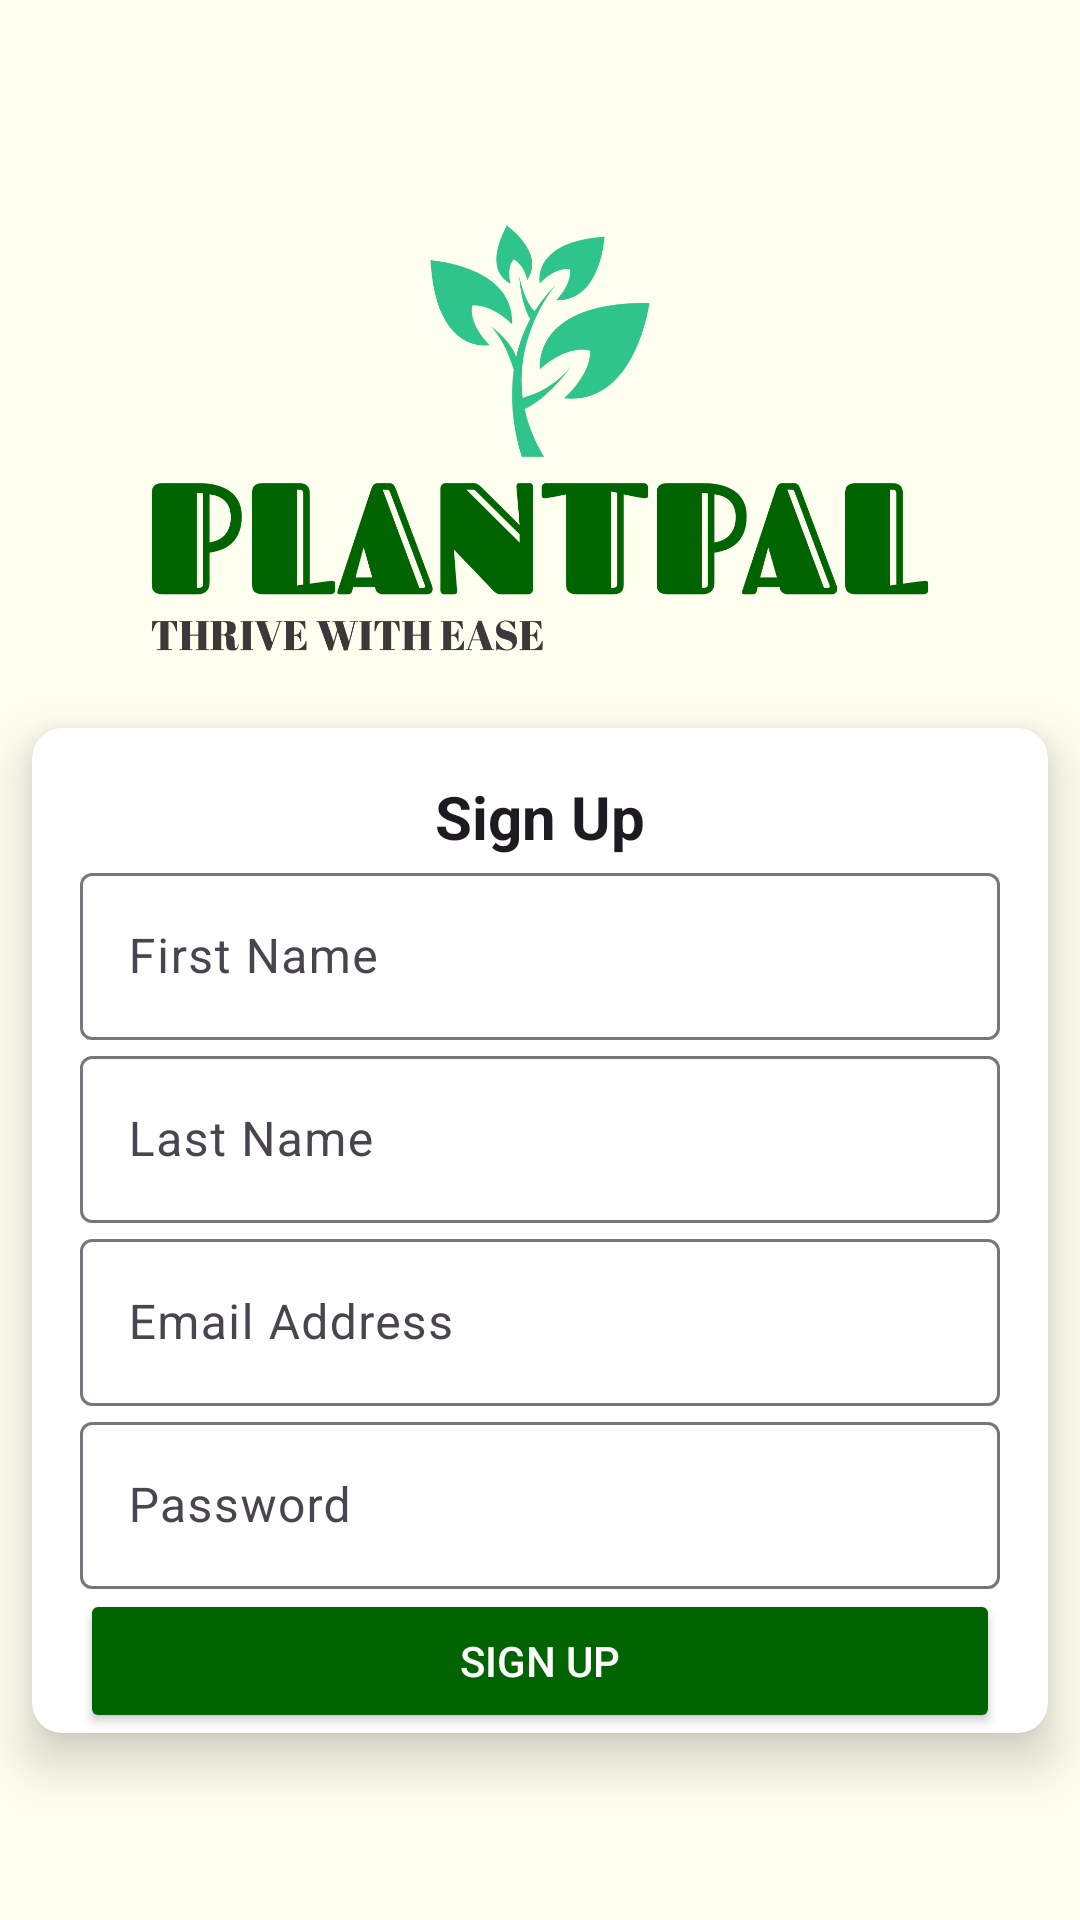

Android layout source for this screen:
<!-- AndroidManifest.xml: application theme Theme.PlantpalLite -->
<!-- res/layout/my_sign_up_fragment.xml -->
<?xml version="1.0" encoding="utf-8"?>
<androidx.constraintlayout.widget.ConstraintLayout xmlns:android="http://schemas.android.com/apk/res/android"
    xmlns:app="http://schemas.android.com/apk/res-auto"
    xmlns:tools="http://schemas.android.com/tools"
    android:layout_width="match_parent"
    android:layout_height="match_parent"
    android:background="@color/backgroundIvoryWhite"
    >

    <ImageView
        android:id="@+id/imageView2"
        android:layout_width="0dp"
        android:layout_height="0dp"
        android:paddingLeft="15dp"
        android:paddingTop="50dp"
        android:paddingRight="15dp"
        app:layout_constraintBottom_toBottomOf="parent"
        app:layout_constraintEnd_toEndOf="parent"
        app:layout_constraintHeight_percent="0.3"
        app:layout_constraintHorizontal_bias="0.0"
        app:layout_constraintHorizontal_weight="50"
        app:layout_constraintStart_toStartOf="parent"
        app:layout_constraintTop_toTopOf="parent"
        app:layout_constraintVertical_bias="0.056"
        app:layout_constraintWidth_percent="1"
        app:srcCompat="@drawable/logo_color"
        tools:src="@drawable/logo_color"
        tools:srcCompat="@drawable/logo_color" />

    <androidx.constraintlayout.widget.Guideline
        android:id="@+id/guideline5"
        android:layout_width="wrap_content"
        android:layout_height="wrap_content"
        android:orientation="vertical"
        app:layout_constraintGuide_percent="0.03" />

    <androidx.constraintlayout.widget.Guideline
        android:id="@+id/guideline7"
        android:layout_width="wrap_content"
        android:layout_height="wrap_content"
        android:orientation="vertical"
        app:layout_constraintGuide_percent="0.97" />


    <androidx.cardview.widget.CardView
        android:id="@+id/cardView"
        android:layout_width="0dp"
        android:layout_height="wrap_content"
        app:cardCornerRadius="10dp"
        app:cardElevation="10dp"
        app:layout_constraintBottom_toBottomOf="parent"
        app:layout_constraintEnd_toStartOf="@+id/guideline7"
        app:layout_constraintStart_toStartOf="@+id/guideline5"
        app:layout_constraintTop_toBottomOf="@+id/imageView2"
        app:layout_constraintVertical_bias="0.29000002">

        <androidx.constraintlayout.widget.ConstraintLayout
            android:layout_width="match_parent"
            android:layout_height="wrap_content">

            <TextView
                android:id="@+id/signUpHeader"
                android:layout_width="0dp"
                android:layout_height="wrap_content"
                android:layout_marginTop="16dp"
                android:text="Sign Up"
                android:textAlignment="center"
                android:textAppearance="@style/TextAppearance.AppCompat.Large"
                android:textSize="20sp"
                android:textStyle="bold"
                app:layout_constraintEnd_toEndOf="parent"
                app:layout_constraintStart_toStartOf="parent"
                app:layout_constraintTop_toTopOf="parent" />


            
            <com.google.android.material.textfield.TextInputLayout
                android:id="@+id/firstNameInput"
                android:layout_width="0dp"
                android:layout_height="wrap_content"
                android:layout_marginStart="16dp"
                android:layout_marginEnd="16dp"
                android:hint="First Name"
                app:layout_constraintEnd_toEndOf="parent"
                app:layout_constraintStart_toStartOf="parent"
                app:layout_constraintTop_toBottomOf="@+id/signUpHeader">

                <com.google.android.material.textfield.TextInputEditText
                    android:layout_width="match_parent"
                    android:layout_height="wrap_content"
                    android:inputType="textPersonName" />
            </com.google.android.material.textfield.TextInputLayout>

            
            <com.google.android.material.textfield.TextInputLayout
                android:id="@+id/lastNameInput"
                android:layout_width="0dp"
                android:layout_height="wrap_content"
                android:hint="Last Name"
                app:layout_constraintEnd_toEndOf="@+id/firstNameInput"
                app:layout_constraintStart_toStartOf="@+id/firstNameInput"
                app:layout_constraintTop_toBottomOf="@id/firstNameInput">

                <com.google.android.material.textfield.TextInputEditText
                    android:layout_width="match_parent"
                    android:layout_height="wrap_content"
                    android:inputType="textPersonName" />
            </com.google.android.material.textfield.TextInputLayout>

            <com.google.android.material.textfield.TextInputLayout
                android:id="@+id/emailInput"
                android:layout_width="0dp"
                android:layout_height="wrap_content"
                android:hint="Email Address"
                app:layout_constraintEnd_toEndOf="@+id/lastNameInput"
                app:layout_constraintStart_toStartOf="@+id/lastNameInput"
                app:layout_constraintTop_toBottomOf="@id/lastNameInput">

                <com.google.android.material.textfield.TextInputEditText
                    android:layout_width="match_parent"
                    android:layout_height="wrap_content"
                    android:inputType="textEmailAddress" />
            </com.google.android.material.textfield.TextInputLayout>

            
            <com.google.android.material.textfield.TextInputLayout
                android:id="@+id/passwordInput"
                android:layout_width="0dp"
                android:layout_height="wrap_content"
                android:hint="Password"
                app:layout_constraintEnd_toEndOf="@+id/emailInput"
                app:layout_constraintStart_toStartOf="@+id/emailInput"
                app:layout_constraintTop_toBottomOf="@id/emailInput">

                <com.google.android.material.textfield.TextInputEditText
                    android:layout_width="match_parent"
                    android:layout_height="wrap_content"
                    android:inputType="textPassword" />
            </com.google.android.material.textfield.TextInputLayout>

            <Button
                android:id="@+id/signUpButton"
                android:layout_width="0dp"
                android:layout_height="wrap_content"
                android:layout_marginStart="16dp"
                android:layout_marginEnd="16dp"
                android:backgroundTint="@color/buttonPrimary"
                android:text="Sign Up"
                android:textColor="@color/white"
                app:layout_constraintEnd_toEndOf="parent"
                app:layout_constraintStart_toStartOf="parent"
                app:layout_constraintTop_toBottomOf="@+id/passwordInput" />

        </androidx.constraintlayout.widget.ConstraintLayout>
    </androidx.cardview.widget.CardView>

</androidx.constraintlayout.widget.ConstraintLayout>
<!-- resources referenced by this layout -->
<resources>
  <color name="backgroundIvoryWhite">#FFFFF0</color>
  <color name="buttonPrimary">#006400</color>
  <color name="white">#FFFFFFFF</color>
  <!-- drawable logo_color: png bitmap (drawable, 21607 bytes) -->
  <style name="Theme.PlantpalLite" parent="Base.Theme.PlantpalLite" />
  <style name="Base.Theme.PlantpalLite" parent="Theme.Material3.DayNight.NoActionBar">
          
          
      </style>
</resources>
